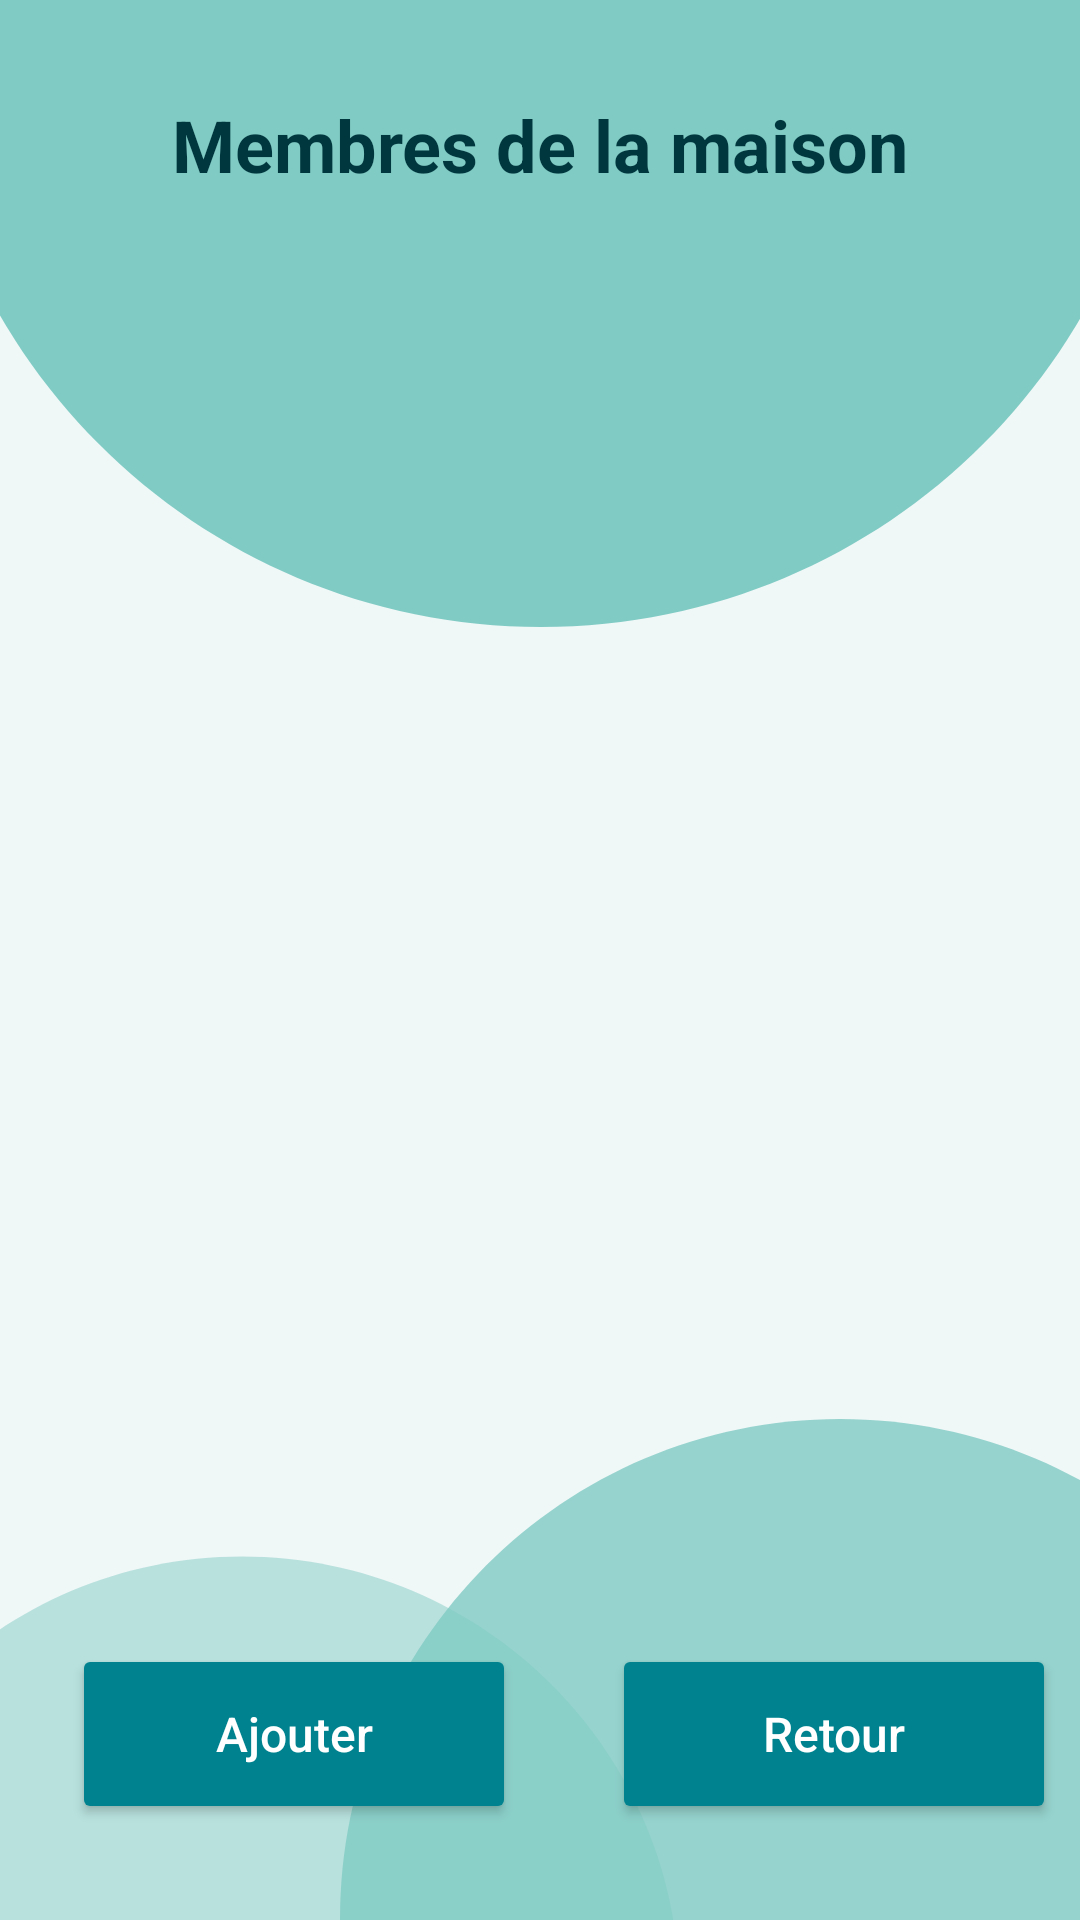

Write the Android layout XML for this screen, with the resource values it uses.
<!-- AndroidManifest.xml: application theme Theme.ProjetPolyhome -->
<!-- res/layout/activity_users.xml -->
<?xml version="1.0" encoding="utf-8"?>
<androidx.constraintlayout.widget.ConstraintLayout xmlns:android="http://schemas.android.com/apk/res/android"
    xmlns:app="http://schemas.android.com/apk/res-auto"
    xmlns:tools="http://schemas.android.com/tools"
    android:id="@+id/main"
    android:layout_width="match_parent"
    android:layout_height="match_parent"
    android:background="#f0f7f7"
    tools:context=".UsersActivity">

    <View
        android:id="@+id/viewBackground"
        android:layout_width="500dp"
        android:layout_height="500dp"
        android:layout_marginTop="-250dp"
        android:background="@drawable/bg_circle_cyan"
        app:layout_constraintEnd_toEndOf="parent"
        app:layout_constraintStart_toStartOf="parent"
        app:layout_constraintTop_toTopOf="parent" />

    <View
        android:id="@+id/viewBackgroundBottom"
        android:layout_width="400dp"
        android:layout_height="400dp"
        android:layout_marginBottom="-200dp"
        android:layout_marginEnd="-200sp"
        android:background="@drawable/bg_circle_cyan"
        android:alpha="0.8"
        app:layout_constraintEnd_toEndOf="parent"
        app:layout_constraintStart_toStartOf="parent"
        app:layout_constraintBottom_toBottomOf="parent" />

    <View
        android:id="@+id/viewBackgroundSmall"
        android:layout_width="350dp"
        android:layout_height="350dp"
        android:layout_marginStart="-200sp"
        android:layout_marginBottom="-200dp"
        android:alpha="0.5"
        android:background="@drawable/bg_circle_cyan"
        app:layout_constraintEnd_toEndOf="parent"
        app:layout_constraintBottom_toBottomOf="parent"
        app:layout_constraintStart_toStartOf="parent" />

    <TextView
        android:id="@+id/titleUsers"
        android:layout_width="match_parent"
        android:layout_height="wrap_content"
        android:layout_marginTop="32dp"
        android:gravity="center"
        android:text="Membres de la maison"
        android:textColor="#00363e"
        android:textSize="24sp"
        android:textStyle="bold"
        app:layout_constraintTop_toTopOf="parent" />

    <ListView
        android:id="@+id/listUsers"
        android:layout_width="0dp"
        android:layout_height="0dp"
        android:layout_marginTop="16dp"
        android:layout_marginBottom="16dp"
        android:divider="@android:color/transparent"
        android:dividerHeight="0dp"
        android:clipToPadding="false"
        android:paddingBottom="16dp"
        app:layout_constraintBottom_toTopOf="@+id/AddUsersFromHouseButton"
        app:layout_constraintEnd_toEndOf="parent"
        app:layout_constraintStart_toStartOf="parent"
        app:layout_constraintTop_toBottomOf="@id/titleUsers" />

    <Button
        android:id="@+id/AddUsersFromHouseButton"
        android:layout_width="0dp"
        android:layout_height="60dp"
        android:layout_marginStart="24dp"
        android:layout_marginEnd="8dp"
        android:layout_marginBottom="32dp"
        android:backgroundTint="#00838F"
        android:text="Ajouter"
        android:textAllCaps="false"
        android:textColor="@android:color/white"
        android:textSize="16sp"
        app:cornerRadius="15dp"
        app:icon="@android:drawable/ic_input_add"
        app:layout_constraintBottom_toBottomOf="parent"
        app:layout_constraintEnd_toStartOf="@+id/goToHomeActivityFromUsers"
        app:layout_constraintStart_toStartOf="parent"
        app:strokeColor="@android:color/white"
        app:strokeWidth="1dp" />

    <Button
        android:id="@+id/goToHomeActivityFromUsers"
        android:layout_width="0dp"
        android:layout_height="60dp"
        android:layout_marginStart="24dp"
        android:layout_marginEnd="8dp"
        android:layout_marginBottom="32dp"
        android:backgroundTint="#00838F"
        android:text="Retour"
        android:textAllCaps="false"
        android:textColor="@android:color/white"
        android:textSize="16sp"
        app:cornerRadius="15dp"
        app:icon="@android:drawable/ic_menu_revert"
        app:iconTint="@android:color/white"
        app:layout_constraintBottom_toBottomOf="parent"
        app:layout_constraintEnd_toEndOf="parent"
        app:layout_constraintStart_toEndOf="@+id/AddUsersFromHouseButton"
        app:strokeColor="@android:color/white"
        app:strokeWidth="1dp" />

</androidx.constraintlayout.widget.ConstraintLayout>
<!-- resources referenced by this layout -->
<resources>
  <!-- drawable bg_circle_cyan (drawable) -->
  <vector xmlns:android="http://schemas.android.com/apk/res/android" android:height="24dp" android:tint="#80CBC4" android:viewportHeight="24" android:viewportWidth="24" android:width="24dp">
        
      <path android:fillColor="@android:color/white" android:pathData="M12,2C6.47,2 2,6.47 2,12s4.47,10 10,10 10,-4.47 10,-10S17.53,2 12,2z"/>
      
  </vector>
  <style name="Theme.ProjetPolyhome" parent="Base.Theme.ProjetPolyhome" />
  <style name="Base.Theme.ProjetPolyhome" parent="Theme.Material3.DayNight.NoActionBar">
          
          
      </style>
</resources>
